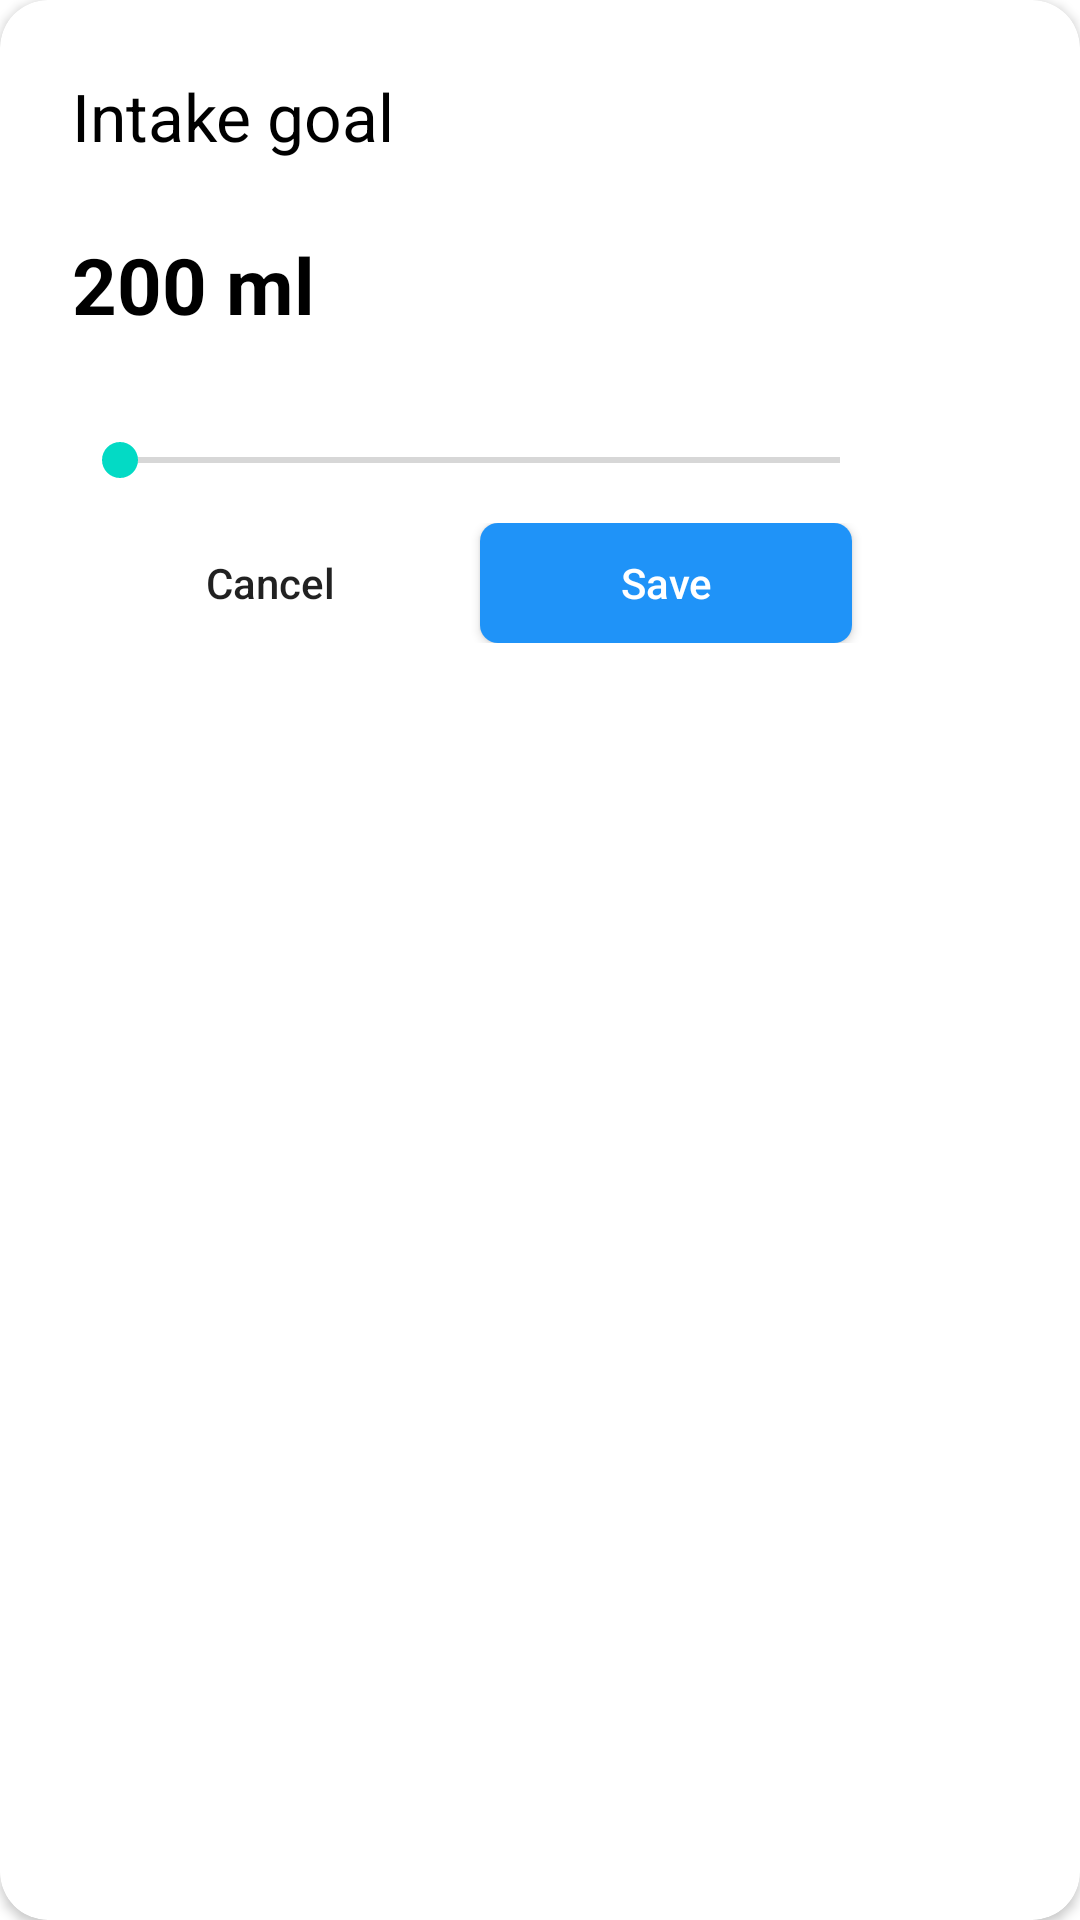

Produce the Android XML layout that renders to this screen, including the resource entries it uses.
<!-- AndroidManifest.xml: application theme Theme.WaterAppGooglePlayGB -->
<!-- res/layout/dialog_set_intake.xml -->
<?xml version="1.0" encoding="utf-8"?>
<androidx.cardview.widget.CardView xmlns:android="http://schemas.android.com/apk/res/android"
    xmlns:app="http://schemas.android.com/apk/res-auto"
    android:layout_width="320dp"
    android:layout_height="wrap_content"
    android:layout_gravity="center"
    app:cardCornerRadius="16dp">

    <LinearLayout
        android:layout_width="320dp"
        android:layout_height="wrap_content"
        android:orientation="vertical"
        android:padding="24dp">

        <TextView
            android:layout_width="wrap_content"
            android:layout_height="wrap_content"
            android:layout_marginBottom="24dp"
            android:text="@string/intake_goal"
            android:textColor="@color/black"
            android:textSize="22sp" />


        <TextView
            android:id="@+id/tv_intake_goal"
            android:layout_width="wrap_content"
            android:layout_height="wrap_content"
            android:layout_marginBottom="24dp"
            android:text="@string/_200_ml"
            android:textColor="@color/black"
            android:textSize="26sp"
            android:textStyle="bold" />

        <SeekBar
            android:id="@+id/search_bar_water"
            android:layout_width="match_parent"
            android:layout_marginVertical="8dp"
            android:layout_height="match_parent" />

        <LinearLayout
            android:layout_width="match_parent"
            android:layout_height="wrap_content"
            android:padding="4dp">

            <androidx.appcompat.widget.AppCompatButton
                android:id="@+id/btn_cancel"
                style="@style/Widget.AppCompat.Button.Borderless"
                android:layout_width="0dp"
                android:layout_height="40dp"
                android:layout_marginEnd="8dp"
                android:layout_weight="1"
                android:text="@string/cancel"
                android:textAllCaps="false" />

            <androidx.appcompat.widget.AppCompatButton
                android:id="@+id/btn_save"
                android:layout_width="0dp"
                android:layout_height="40dp"
                android:layout_marginEnd="8dp"
                android:layout_weight="1"
                android:background="@drawable/bg_dialog_btn"
                android:text="@string/save"
                android:textAllCaps="false"
                android:textColor="@color/white" />
        </LinearLayout>


    </LinearLayout>

</androidx.cardview.widget.CardView>
<!-- resources referenced by this layout -->
<resources>
  <color name="black">#FF000000</color>
  <color name="white">#FFFFFFFF</color>
  <!-- drawable bg_dialog_btn (drawable) -->
  <?xml version="1.0" encoding="utf-8"?>
  <selector xmlns:android="http://schemas.android.com/apk/res/android">
      <item android:state_pressed="true">
          <shape android:shape="rectangle">
              <corners android:radius="6dp"/>
              <solid android:color="@color/primary"/>
          </shape>
      </item>
  
      <item android:state_pressed="false">
          <shape android:shape="rectangle">
              <corners android:radius="6dp"/>
              <solid android:color="@color/on_primary"/>
          </shape>
      </item>
  </selector>
  <string name="_200_ml">200 ml</string>
  <string name="cancel">Cancel</string>
  <string name="intake_goal">Intake goal</string>
  <string name="save">Save</string>
  <style name="Theme.WaterAppGooglePlayGB" parent="Theme.MaterialComponents.Light.NoActionBar">
          
          <item name="colorPrimary">@color/purple_500</item>
          <item name="colorPrimaryVariant">@color/purple_700</item>
          <item name="colorOnPrimary">@color/white</item>
          
          <item name="colorSecondary">@color/teal_200</item>
          <item name="colorSecondaryVariant">@color/teal_700</item>
          <item name="colorOnSecondary">@color/black</item>
          
          <item name="android:statusBarColor">?attr/colorPrimaryVariant</item>
          
      </style>
  <color name="primary">#42C5FD</color>
  <color name="on_primary">#1F93F8</color>
  <color name="purple_500">#42C5FD</color>
  <color name="purple_700">#42C5FD</color>
  <color name="teal_200">#FF03DAC5</color>
  <color name="teal_700">#FF018786</color>
</resources>
